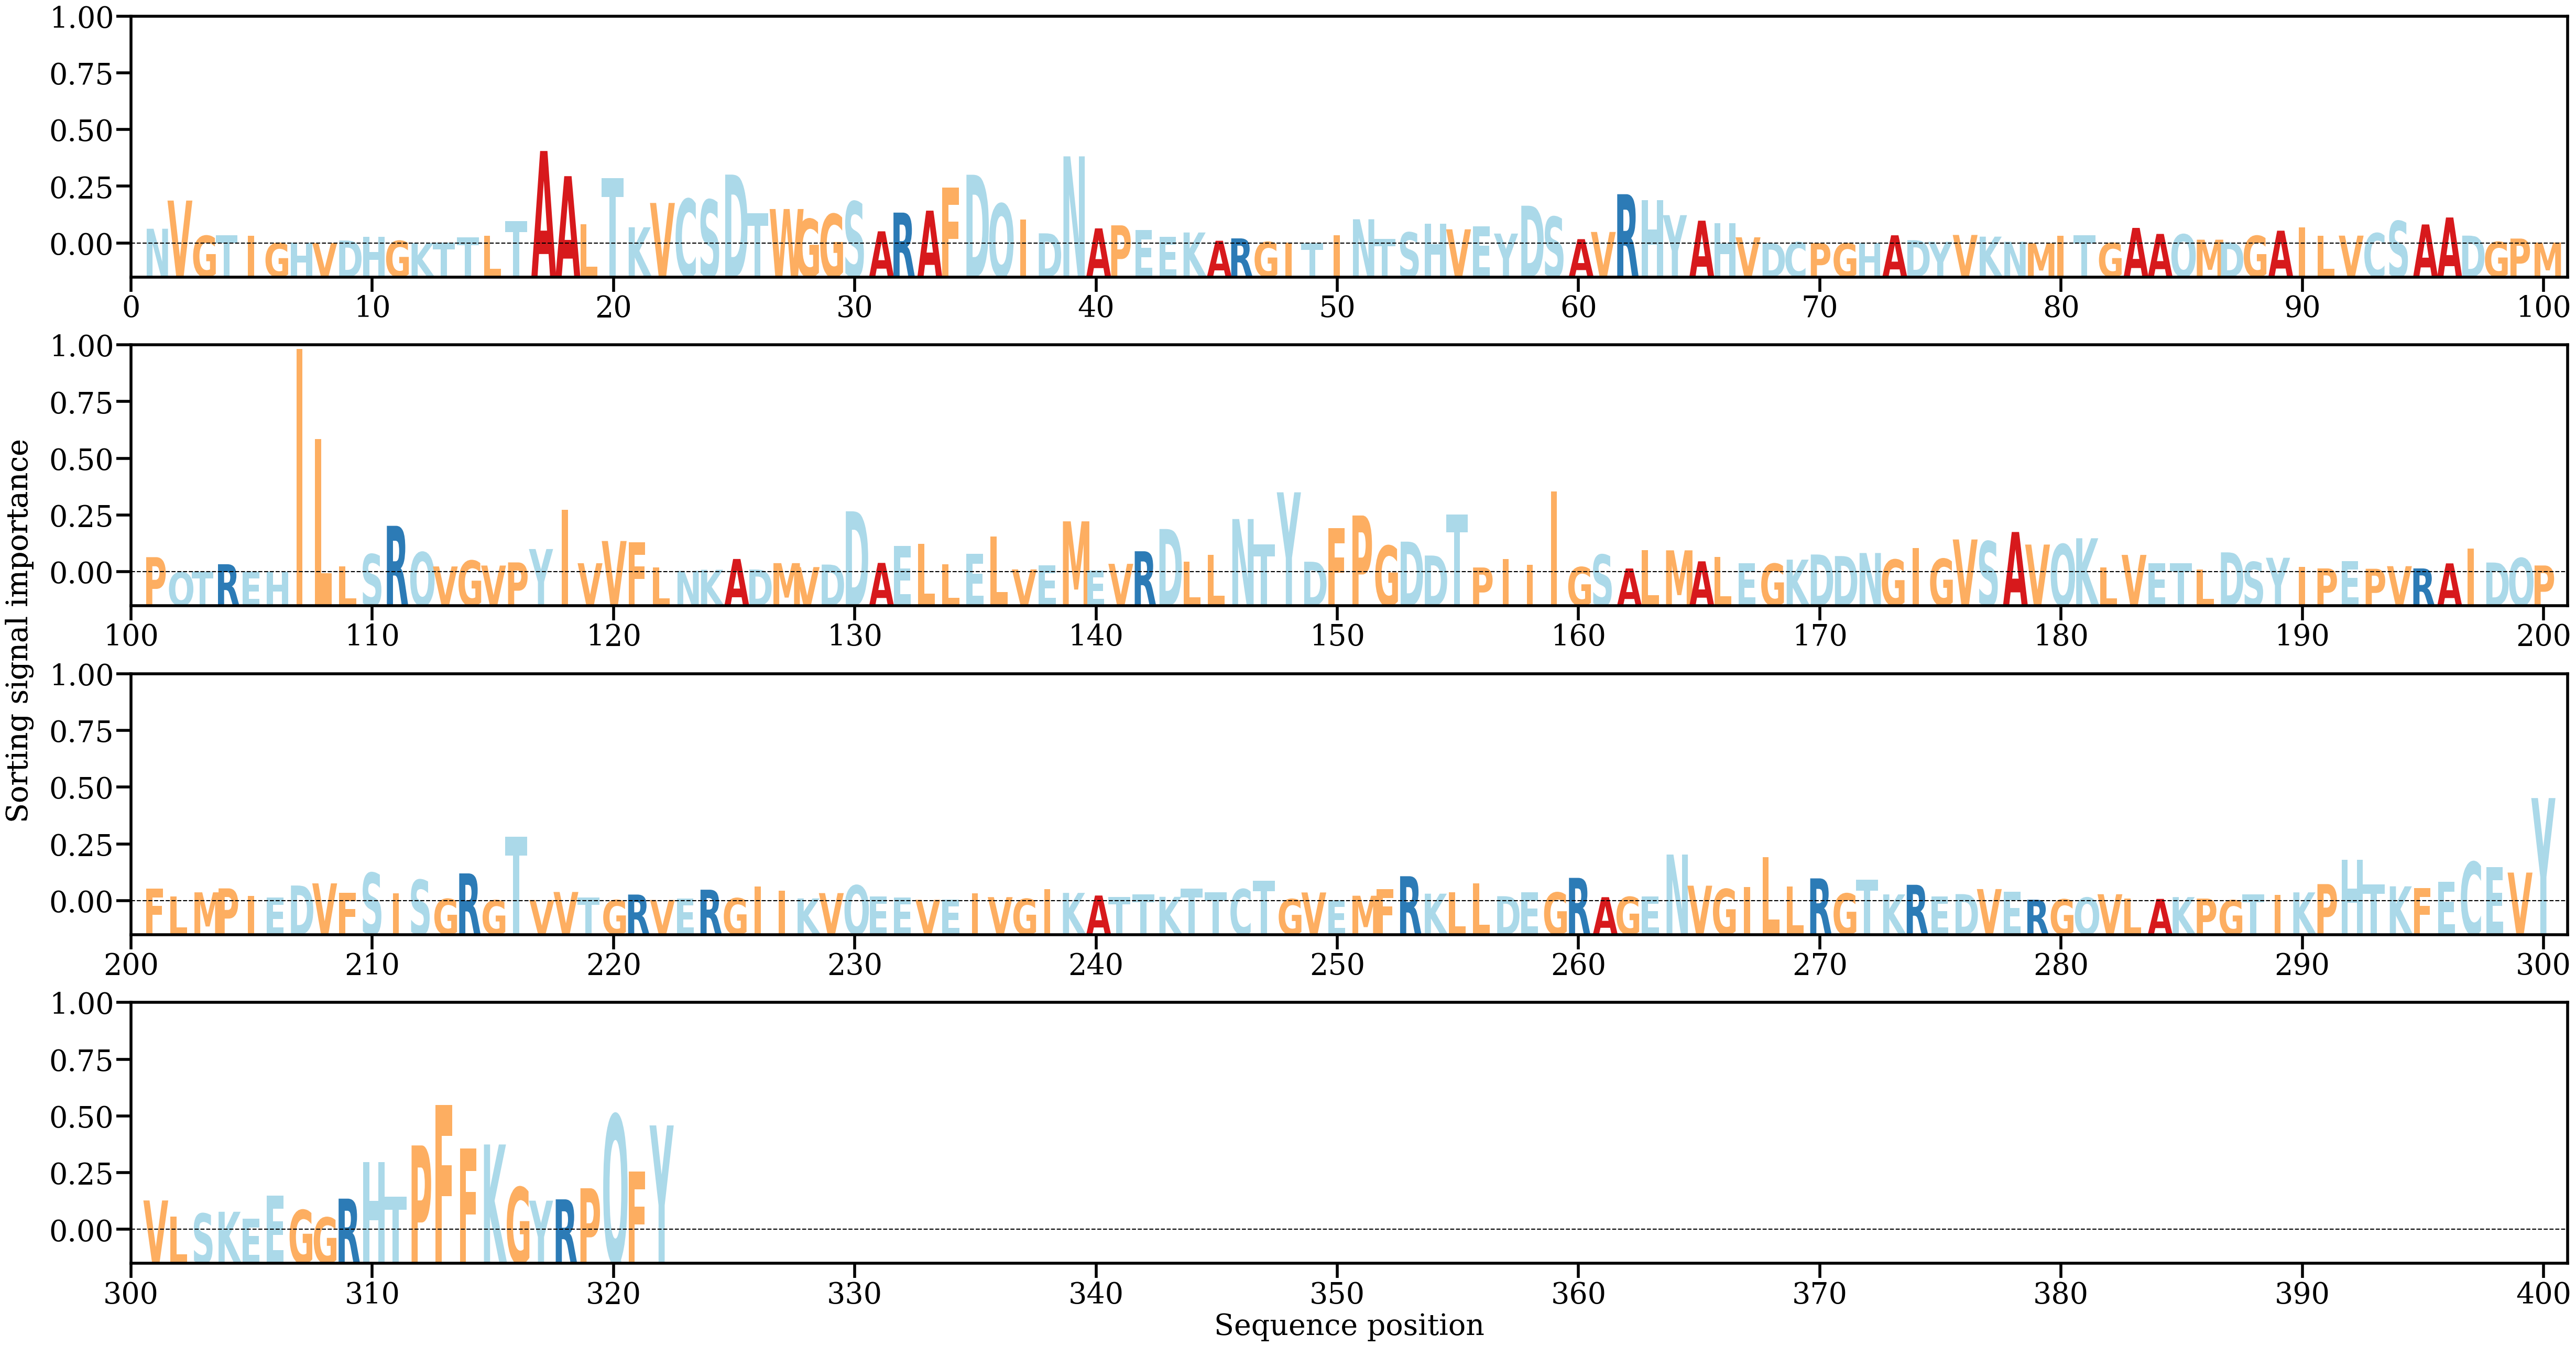

The file beside this chart, header and first rows:
AA, Alpha
N, [0.00234909]
V, [0.00683229]
G, [0.00123053]
T, [0.0013451]
I, [0.00126969]
G, [7.472296e-05]
H, [0.00014997]
V, [9.016567e-05]
D, [0.00047614]
H, [0.00103419]
G, [0.00042414]
K, [6.627514e-05]
T, [0.00014165]
T, [0.00098252]
L, [0.00122119]
T, [0.00354081]
A, [0.01472047]
A, [0.01071671]
L, [0.00303595]
T, [0.01043424]
K, [0.00258353]
V, [0.00645233]
C, [0.00707733]
S, [0.0069485]
D, [0.01096358]
T, [0.00479013]
W, [0.00548726]
G, [0.00389964]
G, [0.00468977]
S, [0.00667583]
A, [0.00194091]
R, [0.00491653]
A, [0.00522978]
F, [0.00893314]
D, [0.01093991]
Q, [0.00633248]
I, [0.00377893]
D, [0.00161823]
N, [0.01386625]
A, [0.00240785]
P, [0.00288993]
E, [0.00212069]
E, [0.00103273]
K, [0.00175427]
A, [0.00043556]
R, [0.00081417]
G, [0.00024551]
I, [0.00017978]
T, [6.44069e-05]
I, [0.00129898]
N, [0.003856]
T, [0.00072679]
S, [0.00176474]
H, [0.0031295]
V, [0.00225713]
E, [0.00273397]
Y, [0.00157988]
D, [0.00601139]
S, [0.00425084]
A, [0.00069562]
... 262 more rows
